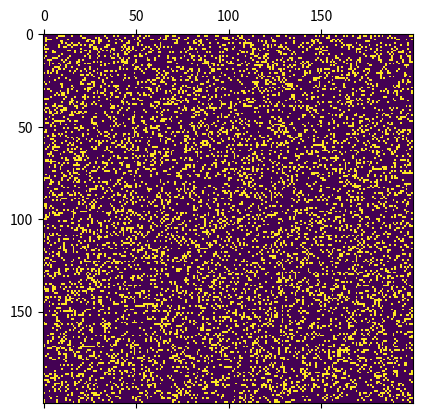

Write the Python code that produced this figure.
import numpy as np
import matplotlib.pyplot as plt 
import matplotlib.animation as animation

N = 200
ON = 255
OFF = 0
vals = [ON, OFF]

# populate grid with random on/off - more off than on
grid = np.random.choice(vals, N*N, p=[0.2, 0.8]).reshape(N, N)

def update(data):
  global grid
  # copy grid since we require 8 neighbors for calculation
  # and we go line by line 
  newGrid = grid.copy()
  for i in range(N):
    for j in range(N):
      # compute 8-neghbor sum 
      # using toroidal boundary conditions - x and y wrap around 
      # so that the simulaton takes place on a toroidal surface.
      total = (grid[i, (j-1)%N] + grid[i, (j+1)%N] + grid[(i-1)%N, j] + grid[(i+1)%N, j] + 
               grid[(i-1)%N, (j-1)%N] + grid[(i-1)%N, (j+1)%N] + 
               grid[(i+1)%N, (j-1)%N] + grid[(i+1)%N, (j+1)%N])/255
      # apply Conway's rules
      if grid[i, j]  == ON:
        if (total < 2) or (total > 3):
          newGrid[i, j] = OFF
      else:
        if total == 3:
          newGrid[i, j] = ON
  # update data
  mat.set_data(newGrid)
  grid = newGrid
  return [mat]

# set up animation
fig, ax = plt.subplots()
mat = ax.matshow(grid)
ani = animation.FuncAnimation(fig, update, interval=1,
                              save_count=50)
plt.show()